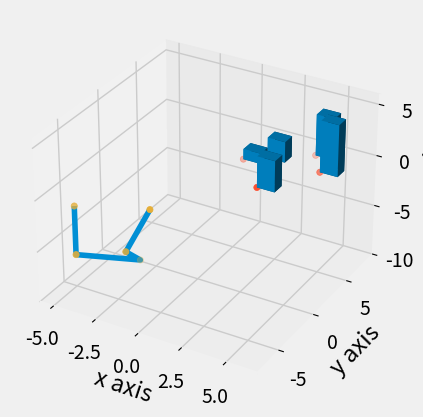

Write the Python code that produced this figure.
from mpl_toolkits.mplot3d import axes3d
import matplotlib.pyplot as plt
import numpy as np
from matplotlib import style

style.use('fivethirtyeight')
fig = plt.figure()
ax1 = fig.add_subplot(111, projection='3d')

x = [1, 2, 3, 4, 5]
y = [4, 5, 1, 7, 5]
z = np.zeros(5)

dx = np.ones(5)
dy = np.ones(5)
dz = [1, 2, 3, 4, 5]

ax1.bar3d(x, y, z, dx, dy, dz)
x2 = [[-1, -2, -3, -4, -5]]
y2 = [[-4, -5, -1, -7, -5]]
z2 = [[-1, -5, -9, -5, -2]]

ax1.plot_wireframe(np.array(x2), np.array(y2), np.array(z2))

ax1.scatter(x, y, z)
ax1.scatter(x2, y2, z2)

ax1.set_xlabel('x axis')
ax1.set_ylabel('y axis')
ax1.set_zlabel('z axis')

plt.show()